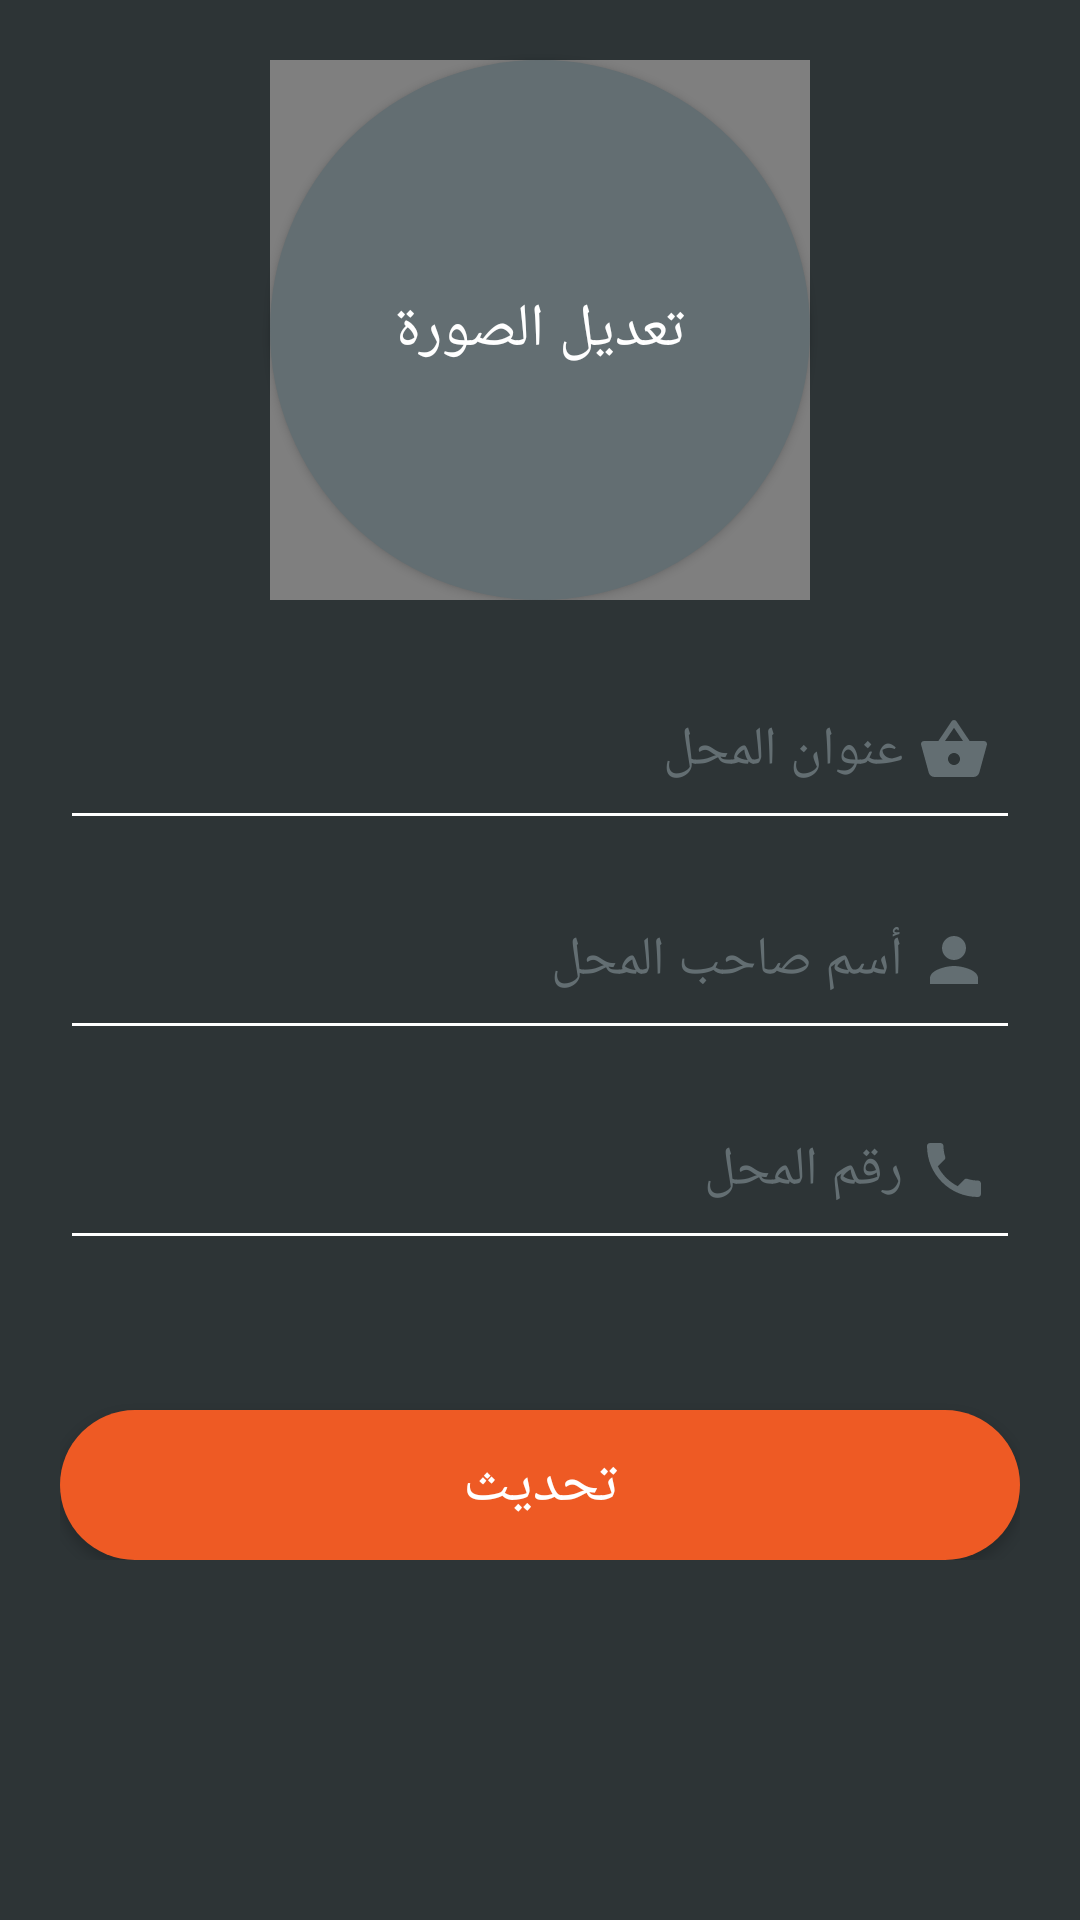

The Android layout XML behind this screen, and the referenced resources:
<!-- AndroidManifest.xml: application theme AppTheme -->
<!-- res/layout/fragment_update_profile.xml -->
<?xml version="1.0" encoding="utf-8"?>
<FrameLayout xmlns:android="http://schemas.android.com/apk/res/android"
        xmlns:tools="http://schemas.android.com/tools"
        android:layout_width="match_parent"
        android:layout_height="match_parent"
        android:background="@color/colorPrimary"
        xmlns:app="http://schemas.android.com/apk/res-auto"
        tools:context=".ui.auth.profile.UpdateProfile">
    <ScrollView
            android:layout_width="match_parent"
            android:layout_height="wrap_content"
            app:layout_constraintBottom_toBottomOf="parent"
            app:layout_constraintEnd_toEndOf="parent"
            app:layout_constraintHorizontal_bias="0.0"
            app:layout_constraintStart_toStartOf="parent"
            app:layout_constraintTop_toTopOf="parent"
            app:layout_constraintVertical_bias="0.0">
        <LinearLayout
                android:layout_width="match_parent"
                android:layout_height="wrap_content"
                android:orientation="vertical">


            <LinearLayout
                    android:layout_width="match_parent"
                    android:layout_height="wrap_content"
                    android:layout_marginBottom="20dp">


                <androidx.constraintlayout.widget.ConstraintLayout
                        android:layout_width="match_parent"
                        android:layout_height="wrap_content">

                    <de.hdodenhof.circleimageview.CircleImageView
                            android:id="@+id/circleImageViewU"
                            android:layout_width="180dp"
                            android:layout_height="180dp"
                            android:layout_gravity="center|top"
                            app:civ_border_color="@color/colorAccent"


                            app:layout_constraintBottom_toBottomOf="@+id/SelectPhotoU"
                            app:layout_constraintEnd_toEndOf="@+id/SelectPhotoU"
                            app:layout_constraintStart_toStartOf="@+id/SelectPhoto"
                            app:layout_constraintTop_toTopOf="@+id/SelectPhoto" />

                    <Button
                            android:id="@+id/SelectPhotoU"
                            android:layout_width="180dp"
                            android:layout_height="180dp"
                            android:layout_marginStart="8dp"
                            android:layout_marginTop="20dp"
                            android:layout_marginEnd="8dp"
                            android:background="@drawable/rounded_photo"
                            android:text="تعديل الصورة"
                            android:textColor="#fff"
                            android:fontFamily="@font/font_bold"
                            android:textSize="20dp"
                            app:layout_constraintEnd_toEndOf="parent"
                            app:layout_constraintStart_toStartOf="parent"
                            app:layout_constraintTop_toTopOf="parent" />
                </androidx.constraintlayout.widget.ConstraintLayout>
            </LinearLayout>
            <LinearLayout
                    android:layout_width="match_parent"
                    android:layout_height="wrap_content"
                    android:layout_gravity="center"
                    android:gravity="center"
                    android:layout_marginRight="20dp"
                    android:layout_marginLeft="20dp"
                    android:orientation="vertical"
                    app:layout_constraintBottom_toBottomOf="parent"
                    app:layout_constraintEnd_toEndOf="parent"
                    app:layout_constraintStart_toStartOf="parent"
                    app:layout_constraintTop_toTopOf="parent">


                <androidx.appcompat.widget.AppCompatEditText
                        android:id="@+id/titleShopsU"
                        android:layout_width="match_parent"
                        android:layout_height="60dp"
                        android:layout_marginBottom="10dp"
                        android:backgroundTint="@color/white"
                        android:drawableRight="@drawable/ic_shopping_basket_gry_24dp"

                        android:drawablePadding="5dp"
                        android:fontFamily="@font/font_regular"
                        android:gravity="right|center"
                        android:hint="عنوان المحل"
                        android:inputType="text"
                        android:padding="10dp"
                        android:textColor="@color/white"
                        android:textColorHint="@color/gray" />

                <androidx.appcompat.widget.AppCompatEditText
                        android:id="@+id/nameShopU"
                        android:layout_width="match_parent"
                        android:layout_height="60dp"
                        android:layout_marginBottom="10dp"
                        android:backgroundTint="@color/white"
                        android:drawableRight="@drawable/ic_person_gray_24dp"
                        android:drawablePadding="5dp"
                        android:hint="أسم صاحب المحل"
                        android:fontFamily="@font/font_regular"
                        android:gravity="right|center"
                        android:inputType="text"
                        android:padding="10dp"
                        android:textColor="@color/white"
                        android:textColorHint="@color/gray" />

                <androidx.appcompat.widget.AppCompatEditText
                        android:id="@+id/phoneU"
                        android:layout_width="match_parent"
                        android:layout_height="60dp"
                        android:layout_marginBottom="10dp"
                        android:backgroundTint="@color/white"
                        android:drawableRight="@drawable/ic_call_black_24dp"
                        android:drawablePadding="5dp"
                        android:hint="رقم المحل"
                        android:fontFamily="@font/font_regular"
                        android:gravity="right|center"
                        android:inputType="phone"
                        android:padding="10dp"
                        android:textColor="@color/white"
                        android:textColorHint="@color/gray" />


                <androidx.appcompat.widget.AppCompatButton
                        android:id="@+id/UpdateBtn"
                        android:layout_width="match_parent"
                        android:layout_height="50dp"
                        android:layout_marginTop="40dp"
                        android:background="@drawable/round_btn"
                        android:fontFamily="@font/font_bold"
                        android:text="تحديث"
                        android:textColor="@color/white"
                        android:textSize="20sp" />

            </LinearLayout>
        </LinearLayout>
    </ScrollView>
    <include layout="@layout/progress"/>

</FrameLayout>
<!-- res/layout/progress.xml (included above) -->
<?xml version="1.0" encoding="utf-8"?>
<merge xmlns:android="http://schemas.android.com/apk/res/android"
        >
    <ProgressBar
            android:id="@+id/progLoading"
            android:layout_width="70dp"
            android:layout_height="70dp"
            android:visibility="gone"
            android:layout_gravity="center" />
</merge>
<!-- resources referenced by this layout -->
<resources>
  <color name="colorAccent">#EE5A24</color>
  <color name="colorPrimary">#2D3436</color>
  <color name="gray">#636E72</color>
  <color name="white">#fff</color>
  <!-- drawable ic_call_black_24dp (drawable) -->
  <vector xmlns:android="http://schemas.android.com/apk/res/android"
          android:width="24dp"
          android:height="24dp"
          android:viewportWidth="24.0"
          android:viewportHeight="24.0">
      <path
          android:fillColor="#636E72"
          android:pathData="M6.62,10.79c1.44,2.83 3.76,5.14 6.59,6.59l2.2,-2.2c0.27,-0.27 0.67,-0.36 1.02,-0.24 1.12,0.37 2.33,0.57 3.57,0.57 0.55,0 1,0.45 1,1V20c0,0.55 -0.45,1 -1,1 -9.39,0 -17,-7.61 -17,-17 0,-0.55 0.45,-1 1,-1h3.5c0.55,0 1,0.45 1,1 0,1.25 0.2,2.45 0.57,3.57 0.11,0.35 0.03,0.74 -0.25,1.02l-2.2,2.2z"/>
  </vector>
  <!-- drawable ic_person_gray_24dp (drawable) -->
  <vector xmlns:android="http://schemas.android.com/apk/res/android"
          android:width="24dp"
          android:height="24dp"
          android:viewportWidth="24.0"
          android:viewportHeight="24.0">
      <path
          android:fillColor="#636E72"
          android:pathData="M12,12c2.21,0 4,-1.79 4,-4s-1.79,-4 -4,-4 -4,1.79 -4,4 1.79,4 4,4zM12,14c-2.67,0 -8,1.34 -8,4v2h16v-2c0,-2.66 -5.33,-4 -8,-4z"/>
  </vector>
  <!-- drawable ic_shopping_basket_gry_24dp (drawable) -->
  <vector xmlns:android="http://schemas.android.com/apk/res/android"
          android:width="24dp"
          android:height="24dp"
          android:viewportWidth="24.0"
          android:viewportHeight="24.0">
      <path
          android:fillColor="#636E72"
          android:pathData="M17.21,9l-4.38,-6.56c-0.19,-0.28 -0.51,-0.42 -0.83,-0.42 -0.32,0 -0.64,0.14 -0.83,0.43L6.79,9L2,9c-0.55,0 -1,0.45 -1,1 0,0.09 0.01,0.18 0.04,0.27l2.54,9.27c0.23,0.84 1,1.46 1.92,1.46h13c0.92,0 1.69,-0.62 1.93,-1.46l2.54,-9.27L23,10c0,-0.55 -0.45,-1 -1,-1h-4.79zM9,9l3,-4.4L15,9L9,9zM12,17c-1.1,0 -2,-0.9 -2,-2s0.9,-2 2,-2 2,0.9 2,2 -0.9,2 -2,2z"/>
  </vector>
  <!-- drawable round_btn (drawable) -->
  <?xml version="1.0" encoding="utf-8"?>
  <shape
          xmlns:android="http://schemas.android.com/apk/res/android"
          android:shape="rectangle"
  
  
          >
  
      <solid android:color="@color/colorAccent"  />
      <corners android:radius="150dp"/>
  </shape>
  <!-- drawable rounded_photo (drawable) -->
  <?xml version="1.0" encoding="utf-8"?>
  <shape
          xmlns:android="http://schemas.android.com/apk/res/android"
          android:shape="rectangle"
  
  
  >
  
      <solid android:color="@color/gray"  />
      <corners android:radius="150dp"/>
  </shape>
  <style name="AppTheme" parent="Theme.AppCompat.Light.NoActionBar">
          
          <item name="colorPrimary">@color/colorPrimary</item>
          <item name="colorPrimaryDark">@color/colorPrimaryDark</item>
          <item name="colorAccent">@color/colorAccent</item>
      </style>
  <color name="colorPrimaryDark">#2D3436</color>
</resources>
